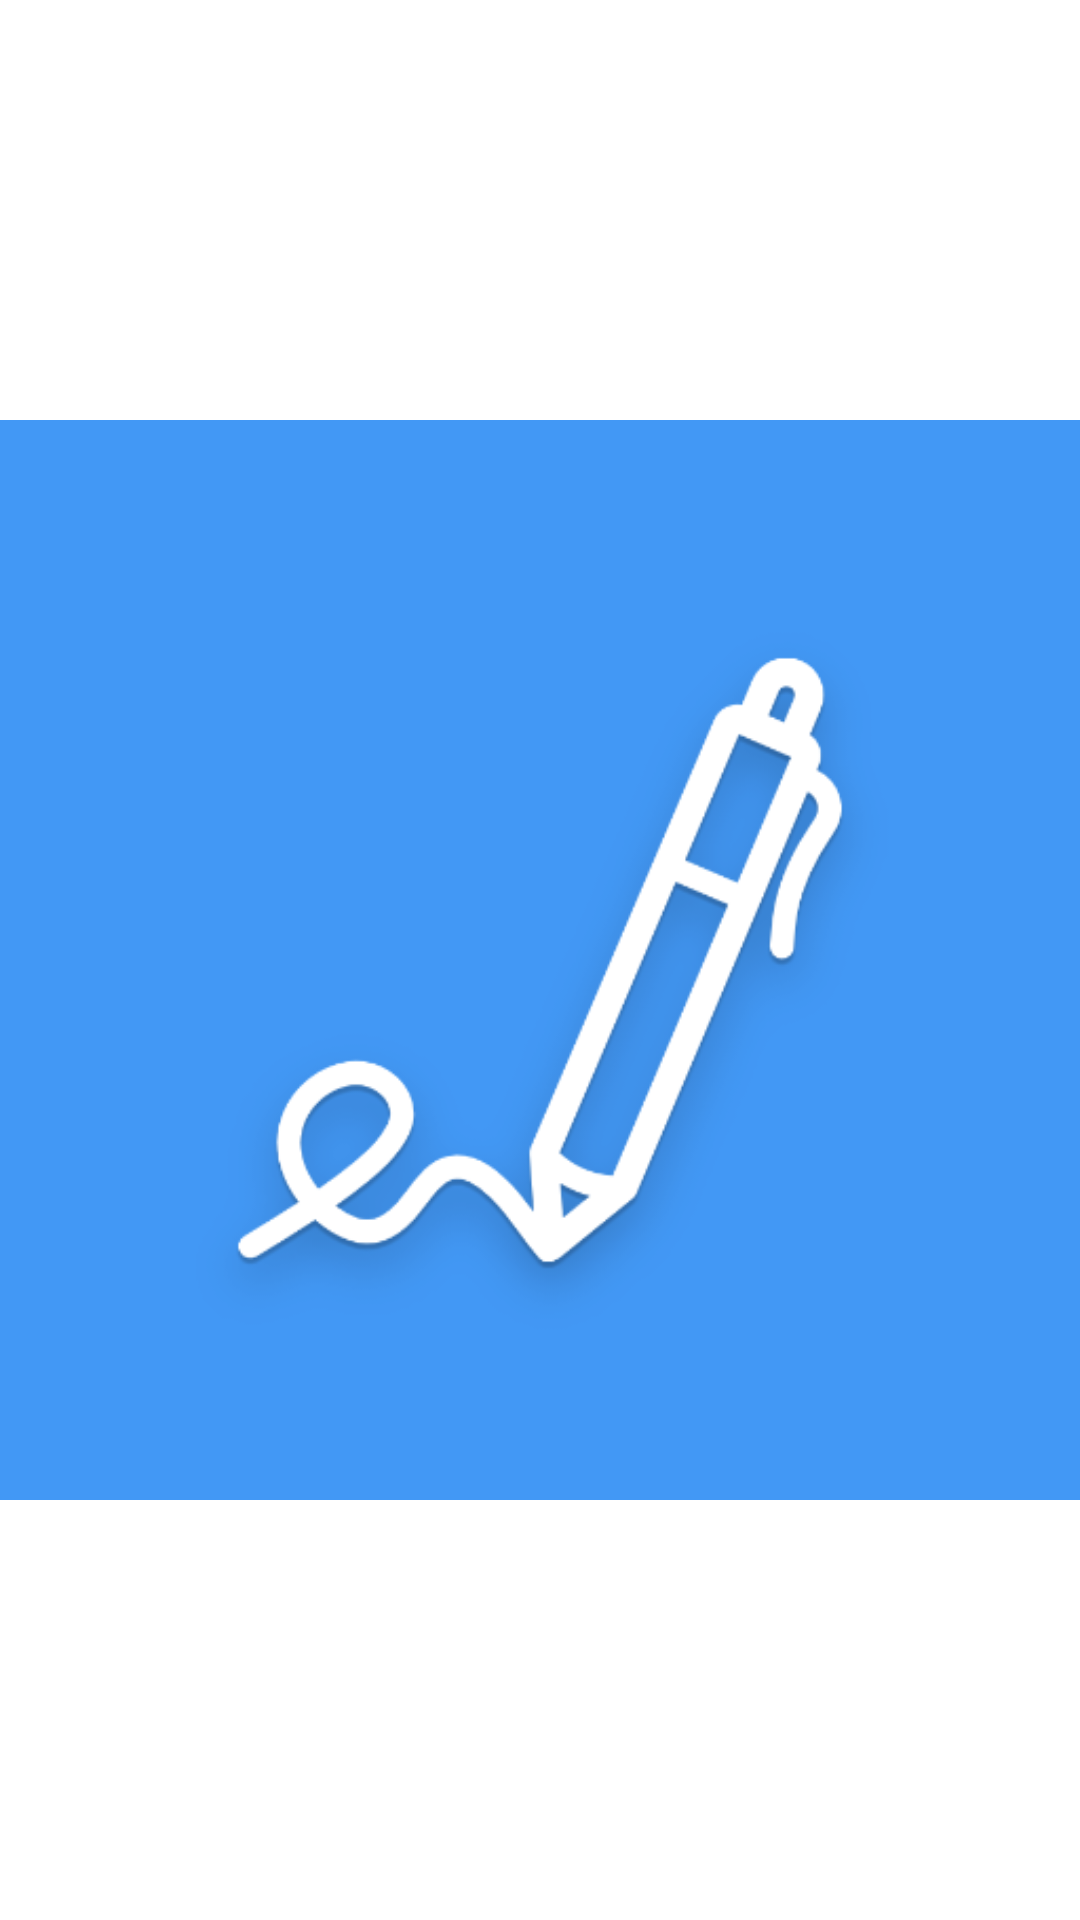

Reconstruct the res/layout file that produces this screen, plus the resources it refers to.
<!-- AndroidManifest.xml: application theme Theme.CaptureNotes -->
<!-- res/layout/fragment_splash.xml -->
<?xml version="1.0" encoding="utf-8"?>
<androidx.constraintlayout.widget.ConstraintLayout
    xmlns:android="http://schemas.android.com/apk/res/android"
    android:layout_width="match_parent"
    android:layout_height="match_parent"
    xmlns:app="http://schemas.android.com/apk/res-auto"
    android:background="@color/white"
    android:id="@+id/splash_fragment_container">

    <ImageView
        android:layout_width="@dimen/splash_logo_width"
        android:layout_height="@dimen/splash_logo_width"
        app:layout_constraintTop_toTopOf="parent"
        app:layout_constraintBottom_toBottomOf="parent"
        app:layout_constraintRight_toRightOf="parent"
        app:layout_constraintLeft_toLeftOf="parent"
        android:src="@drawable/play_store_512"
        />
    
</androidx.constraintlayout.widget.ConstraintLayout>
<!-- resources referenced by this layout -->
<resources>
  <color name="white">#FFFFFFFF</color>
  <!-- drawable play_store_512: png bitmap (drawable, 45746 bytes) -->
  <style name="Theme.CaptureNotes" parent="Theme.MaterialComponents.DayNight.NoActionBar">
          
          <item name="colorPrimary">@color/purple_500</item>
          <item name="colorPrimaryVariant">@color/purple_700</item>
          <item name="colorOnPrimary">@color/white</item>
          
          <item name="colorSecondary">@color/teal_200</item>
          <item name="colorSecondaryVariant">@color/teal_700</item>
          <item name="colorOnSecondary">@color/black</item>
          
          <item name="android:statusBarColor">@color/black</item>
          
          <item name="md_color_button_text">@color/tealDark</item>
      </style>
  <color name="purple_500">#FF6200EE</color>
  <color name="purple_700">#FF3700B3</color>
  <color name="teal_200">#FF03DAC5</color>
  <color name="teal_700">#FF018786</color>
  <color name="black">#FF000000</color>
  <color name="tealDark">#0094DE</color>
</resources>
